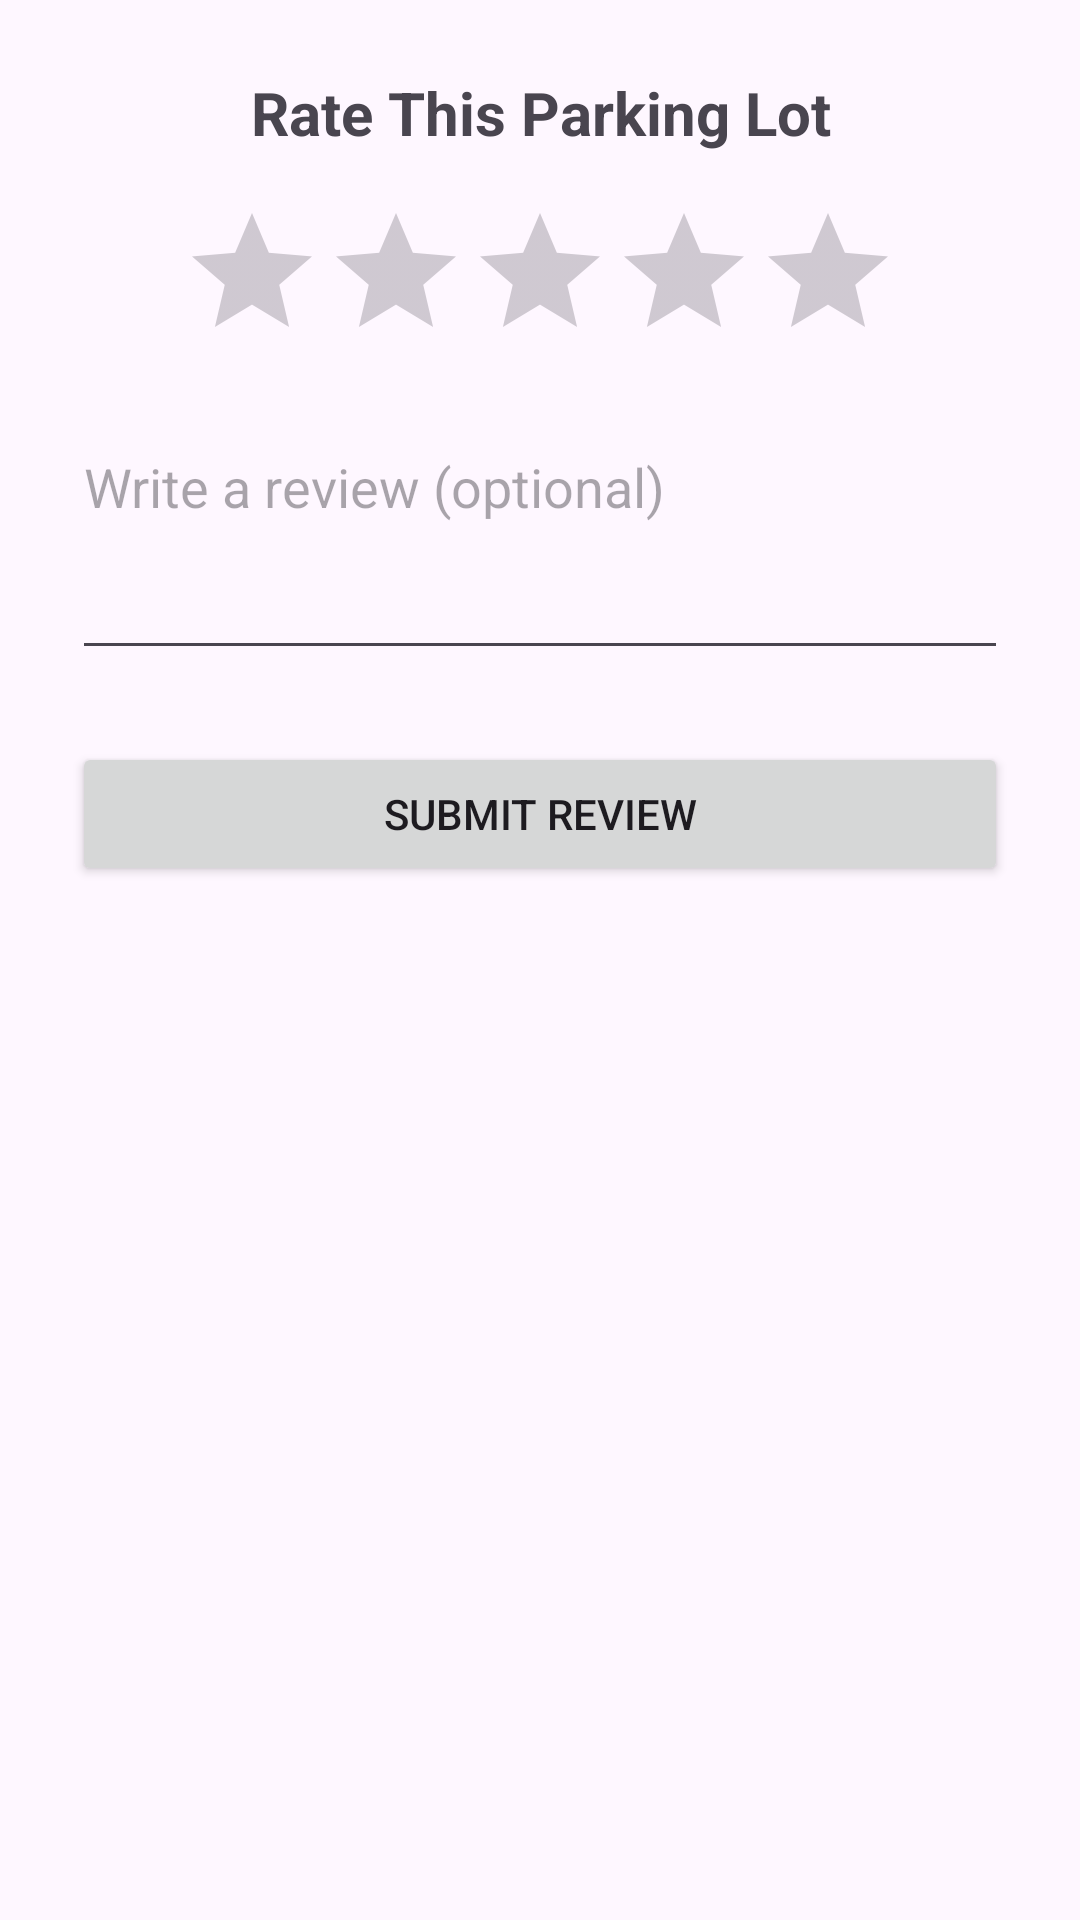

Reconstruct the res/layout file that produces this screen, plus the resources it refers to.
<!-- AndroidManifest.xml: application theme Theme.ParkingLotBookingSystem -->
<!-- res/layout/activity_review.xml -->
<?xml version="1.0" encoding="utf-8"?>
<LinearLayout xmlns:android="http://schemas.android.com/apk/res/android"
    android:orientation="vertical"
    android:padding="24dp"
    android:layout_width="match_parent"
    android:layout_height="match_parent">

    <TextView
        android:text="Rate This Parking Lot"
        android:textSize="20sp"
        android:textStyle="bold"
        android:layout_width="match_parent"
        android:layout_height="wrap_content"
        android:gravity="center"
        android:layout_marginBottom="16dp"/>

    <RatingBar
        android:id="@+id/ratingBar"
        android:layout_width="wrap_content"
        android:layout_height="wrap_content"
        android:numStars="5"
        android:stepSize="1.0"
        android:layout_gravity="center"
        android:layout_marginBottom="16dp"/>

    <EditText
        android:id="@+id/reviewEditText"
        android:hint="Write a review (optional)"
        android:inputType="textMultiLine"
        android:minLines="3"
        android:gravity="top"
        android:layout_width="match_parent"
        android:layout_height="wrap_content"/>

    <Button
        android:id="@+id/submitReviewBtn"
        android:text="Submit Review"
        android:layout_marginTop="24dp"
        android:layout_width="match_parent"
        android:layout_height="wrap_content"/>
</LinearLayout>
<!-- resources referenced by this layout -->
<resources>
  <style name="Theme.ParkingLotBookingSystem" parent="Theme.Material3.DayNight.NoActionBar" />
</resources>
